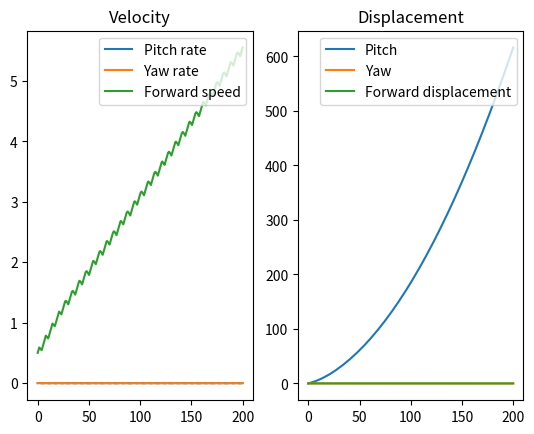
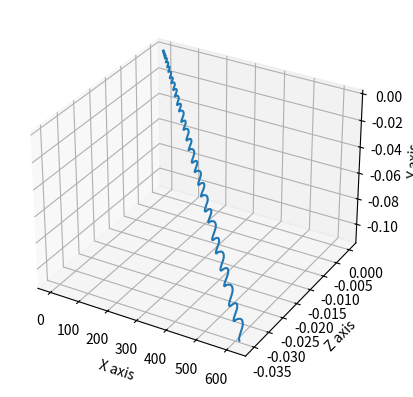

The matplotlib source for these figures, in order:
import matplotlib.pyplot as plt
import numpy as np
import math
from random import randint

# U = (pitch rate, yaw rate, forward speed)


# individual pilot decision for thrust mode
def decision(direction, currentVelocity, targetVelocity, B):
    if currentVelocity[direction] <= targetVelocity[direction]:
        B[direction] = False
    else:
        B[direction] = True
    return B


# pitch, yaw and forward displacement in time step dt is converted to cartesian coordinates
def cartesian(dtDisplacement):
    x = math.cos(dtDisplacement[0]) * math.cos(dtDisplacement[1]) * dtDisplacement[2]
    y = math.cos(dtDisplacement[0]) * math.sin(dtDisplacement[1]) * dtDisplacement[2]
    z = math.sin(dtDisplacement[0]) * dtDisplacement[2]
    return x, y, z


# program runs for 'hours' number of hours in 'steps' number of steps of size 'dt'
def runsimulation():
    hours = 200  # hours until landing
    dt = 0.1  # time step size (hours)
    steps = int(hours / dt)  # how many time steps occur
    targetVelocity = np.array([0, 0])  # desired pitch and yaw rates
    currentVelocity = np.array([0, 0, 0.5])  # * math.pi/10      # current pitch and yaw rates
    currentDisplacement = [0, 0, 0]  # initial displacement in cartesian form
    B = [False, False]
    time = [0]  # initial time
    timeIn = [0, 0, 0, 0]  # record time in each thruster mode ([(0,0), (0,1), (1,0), (1,1)])
    listCurrentVel = [currentVelocity]  # array of velocities
    displacement = [currentDisplacement]  # array of displacements
    xVals = [currentDisplacement[0]]
    yVals = [currentDisplacement[1]]
    zVals = [currentDisplacement[2]]
    decision(0, currentVelocity, targetVelocity, B)  # pilots initial decisions
    decision(1, currentVelocity, targetVelocity, B)

    # in order to allow pilots to make a decision a certain time after the pitch or yaw rates go above/below the target
    # values, need to have their individual time delays, keep track of when the target value is crossed (change of sign
    # in the subtraction) as well as establish a counter to keep track of delay
    timeDelay = [15, 15]
    pitchRateSign = np.sign(targetVelocity[0] - currentVelocity[0])
    yawRateSign = np.sign(targetVelocity[1] - currentVelocity[1])
    overshoot = [0, 0]
    pitchRateSignChange = False
    yawRateSignChange = False

    thrust1 = np.array([0.001, 0.002, 0.06])
    thrust2 = np.array([0.0015, -0.006, 0.02])
    thrust3 = np.array([-0.002, 0.001, -0.03])
    thrust4 = np.array([-0.002, -0.003, -0.02])

    for t in np.linspace(dt, hours, steps):
        time.append(t)

        # update info on whether the threshold has been crossed by comparing old iterations data to new
        oldPitchRateSign = pitchRateSign
        oldYawRateSign = yawRateSign
        pitchRateSign = np.sign(targetVelocity[0] - currentVelocity[0])
        yawRateSign = np.sign(targetVelocity[1] - currentVelocity[1])

        # once a threshold is crossed, allow the overshoot counter to begin
        if pitchRateSign != oldPitchRateSign:
            pitchRateSignChange = True
        if yawRateSign != oldYawRateSign:
            yawRateSignChange = True

        if yawRateSignChange:
            overshoot[1] += 1
        if pitchRateSignChange:
            overshoot[0] += 1

        # once the overshoot counter reaches the assigned time delays for each pilot, allow them to make their decisions
        if overshoot[0] == timeDelay[0]:
            B = decision(0, currentVelocity, targetVelocity, B)
            pitchRateSignChange = False
            overshoot[0] = 0
        if overshoot[1] == timeDelay[1]:
            B = decision(1, currentVelocity, targetVelocity, B)
            yawRateSignChange = False
            overshoot[1] = 0

        if B == [False, False]:
            thrust = thrust1
            timeIn[0] += 1
        elif B == [False, True]:
            thrust = thrust2
            timeIn[1] += 1
        elif B == [True, False]:
            thrust = thrust3
            timeIn[2] += 1
        else:
            thrust = thrust4
            timeIn[3] += 1

        currentVelocity = currentVelocity + (dt * thrust)  # update rocket's velocity
        dtDisplacement = currentVelocity * dt
        dtDisplacement = np.array(cartesian(dtDisplacement))
        currentDisplacement = currentDisplacement + dtDisplacement

        xVals.append(currentDisplacement[0])
        yVals.append(currentDisplacement[1])
        zVals.append(currentDisplacement[2])

        displacement.append(currentDisplacement)
        listCurrentVel.append(currentVelocity)

    print(timeIn)
    fig1, ax2d = plt.subplots(1, 2)
    ax2d[0].plot(time, listCurrentVel)
    ax2d[0].legend(("Pitch rate", "Yaw rate", "Forward speed"), loc="upper right")
    ax2d[0].set_title('Velocity')
    ax2d[1].plot(time, displacement)
    ax2d[1].legend(("Pitch", "Yaw", "Forward displacement"), loc="upper right")
    ax2d[1].set_title('Displacement')

    fig2 = plt.figure()
    ax3d = plt.axes(projection="3d")
    ax3d.plot3D(xVals, zVals, yVals)
    ax3d.set_xlabel('X axis')
    ax3d.set_ylabel('Z axis')
    ax3d.set_zlabel('Y axis')

    plt.show()

runsimulation()